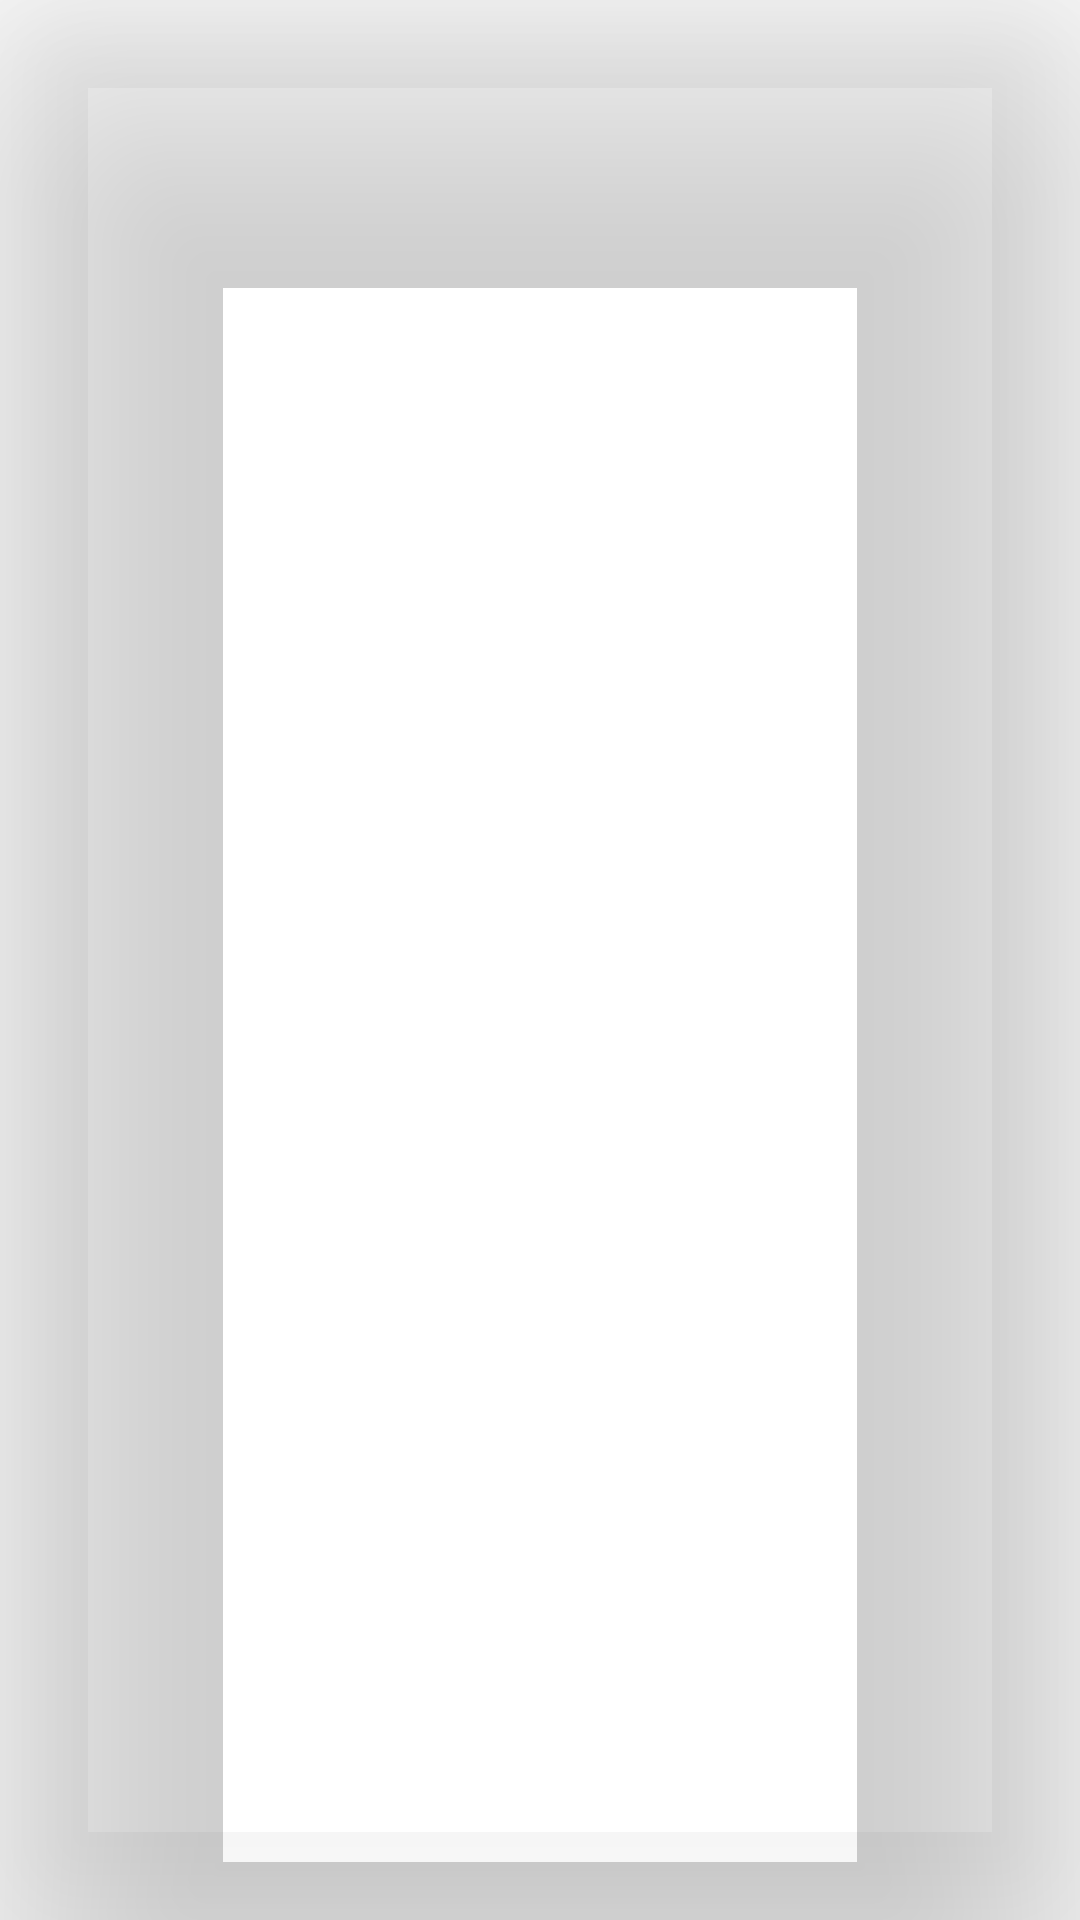

The Android layout XML behind this screen, and the referenced resources:
<!-- AndroidManifest.xml: application theme Theme.JustType -->
<!-- res/layout/jt_item_row_layout.xml -->
<?xml version="1.0" encoding="utf-8"?>
<androidx.constraintlayout.widget.ConstraintLayout xmlns:android="http://schemas.android.com/apk/res/android"
    xmlns:app="http://schemas.android.com/apk/res-auto"
    xmlns:tools="http://schemas.android.com/tools"
    android:layout_width="match_parent"
    android:layout_height="wrap_content"
    android:layout_marginStart="8dp"
    android:layout_marginTop="4dp"
    android:layout_marginEnd="8dp"
    app:defaultNavHost="true">

    <androidx.cardview.widget.CardView
        android:id="@+id/showThem"
        android:layout_width="match_parent"
        android:layout_height="match_parent"
        android:animateLayoutChanges="true"
        android:isScrollContainer="true"
        app:cardBackgroundColor="@color/fgbg"
        app:cardCornerRadius="25dp"
        app:cardElevation="50dp">


        <FrameLayout
            android:layout_width="match_parent"
            android:layout_height="wrap_content"
            android:clickable="false"
            android:elevation="4dp"
            android:orientation="vertical"
            app:layout_constraintBottom_toBottomOf="parent"
            app:layout_constraintEnd_toEndOf="parent"
            app:layout_constraintStart_toStartOf="parent"
            app:layout_constraintTop_toTopOf="parent"
            app:layout_optimizationLevel="standard"
            tools:ignore="MissingConstraints">

            <ImageView
                android:id="@+id/jt_app_icon"
                android:layout_width="64dp"
                android:layout_height="64dp"
                android:layout_gravity="center_vertical"
                android:clickable="false"
                android:padding="8dp"
                android:scaleType="fitCenter" />

            <TextView
                android:id="@+id/jt_app_name"
                android:layout_width="wrap_content"
                android:layout_height="wrap_content"
                android:layout_gravity="center"
                android:clickable="false"
                android:ellipsize="end"
                android:fontFamily="sans-serif-medium"
                android:layoutDirection="locale"
                android:lines="1"
                android:textAlignment="center"
                android:textColor="@color/white"
                android:textSize="24sp" />

            <TextView
                android:id="@+id/jt_hidden_name"
                android:layout_width="wrap_content"
                android:layout_height="wrap_content"
                android:layout_gravity="center"
                android:ellipsize="end"
                android:fontFamily="sans-serif-medium"
                android:layoutDirection="locale"
                android:lines="1"
                android:textAlignment="center"
                android:textColor="@color/white"
                android:textSize="24sp"
                android:visibility="invisible" />

        </FrameLayout>

    </androidx.cardview.widget.CardView>

</androidx.constraintlayout.widget.ConstraintLayout>
<!-- resources referenced by this layout -->
<resources>
  <color name="white">#FFFFFFFF</color>
  <style name="Theme.JustType" parent="Theme.MaterialComponents.DayNight.NoActionBar">
          
          <item name="colorPrimary">@color/fgbg</item>
          <item name="colorPrimaryVariant">@color/status</item>
          <item name="colorOnPrimary">@color/white</item>
          
          <item name="colorSecondary">@color/fgol</item>
          <item name="colorSecondaryVariant">@color/darkbg</item>
          <item name="colorOnSecondary">@color/white</item>
          
          <item name="android:statusBarColor">@color/status</item>
          
      </style>
  <color name="status">#ff737373</color>
</resources>
